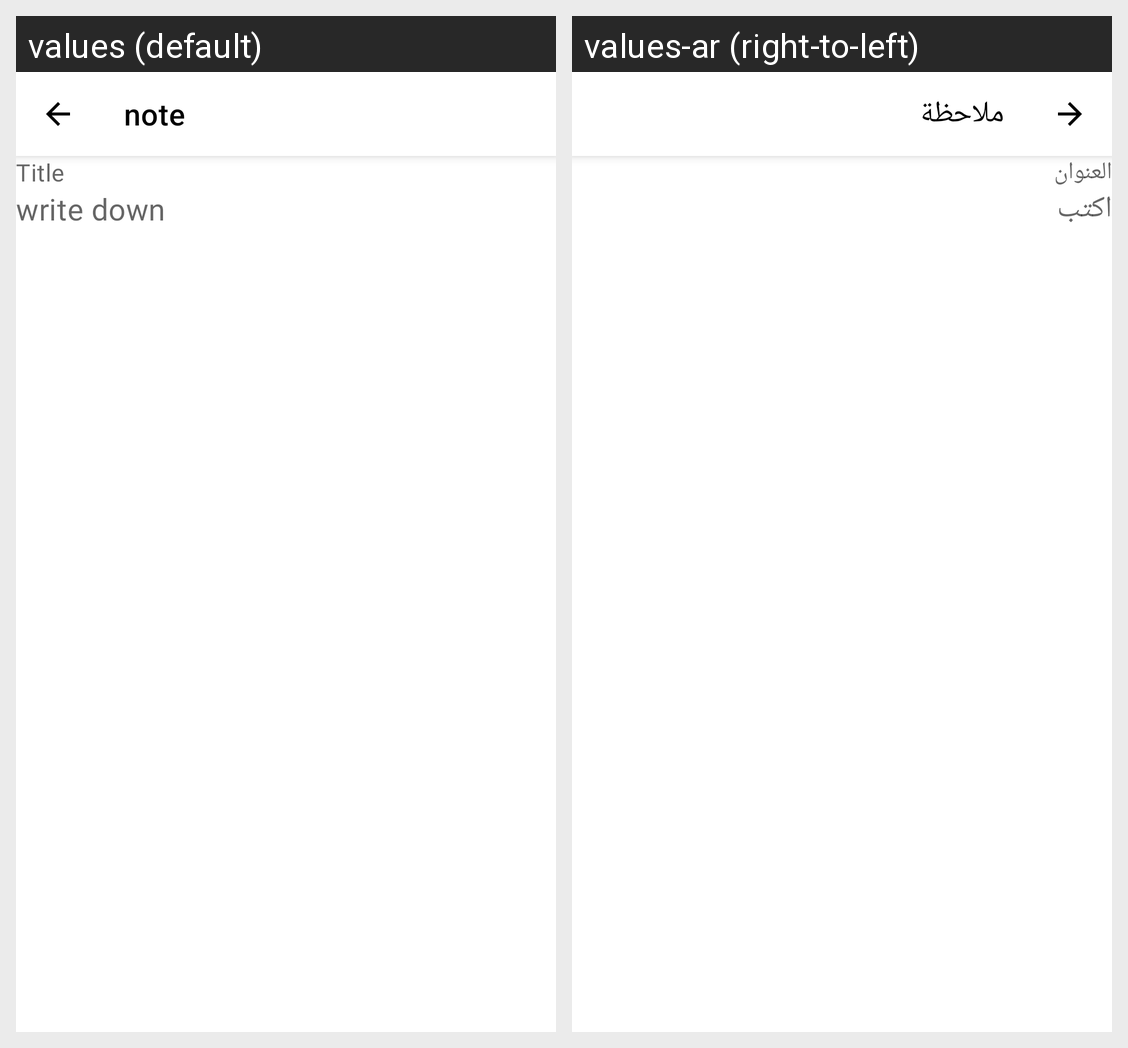

For this localized Android screen grid, give each drawn string resource with its value in every locale shown.
Android screen res/layout/activity_new_note.xml rendered under 2 locales, left to right: values (default), values-ar (right-to-left). Device: Nexus 5 (rendered at 1080×1920; each locale shown at half size, 540×960, under a caption strip naming it); theme splashScreenTheme.
Strings drawn on this screen, with the default value and each locale's value (text and hints the layout hard-codes, and strings that could not be matched under every locale, appear in the picture but are not listed):

note
  values: note
  values-ar: ملاحظة

title
  values: Title
  values-ar: العنوان

write
  values: write down
  values-ar: اكتب
